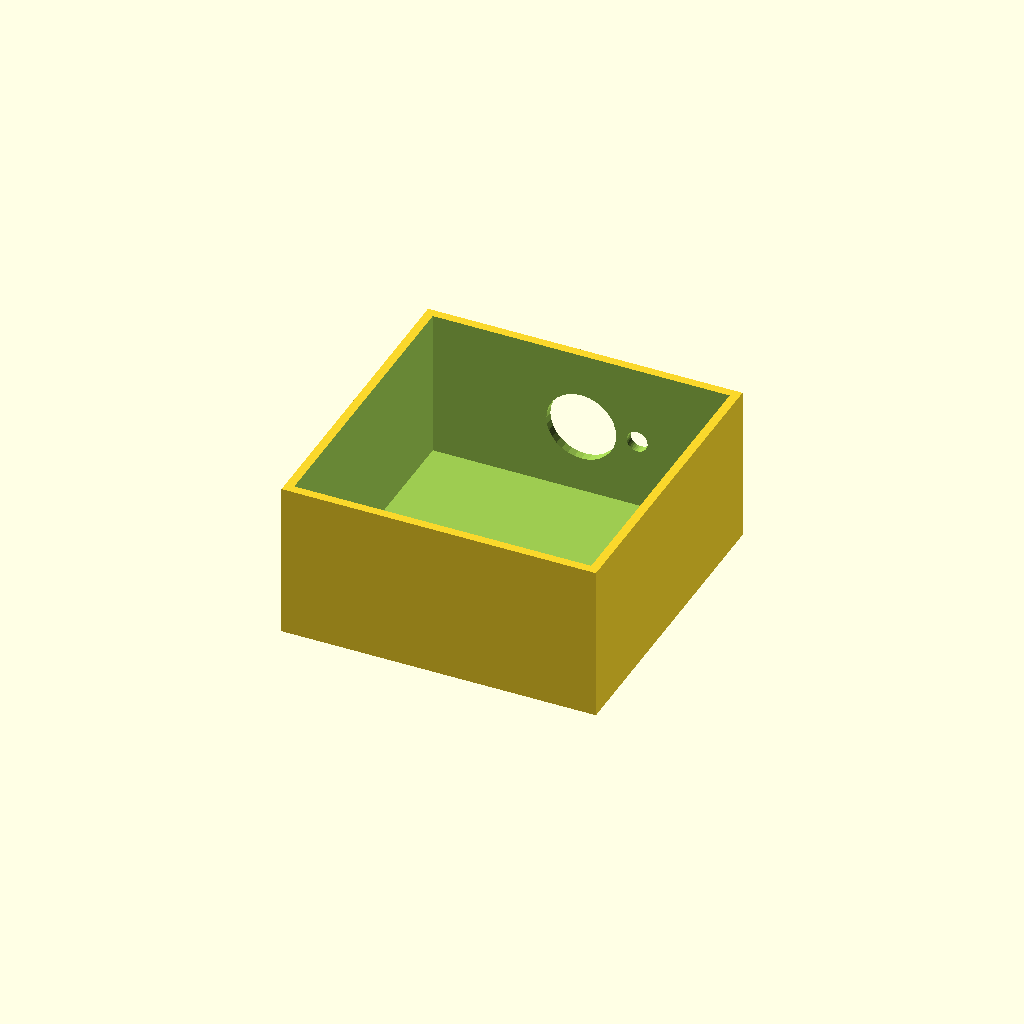
Cell 1 — every parameter at its default value.
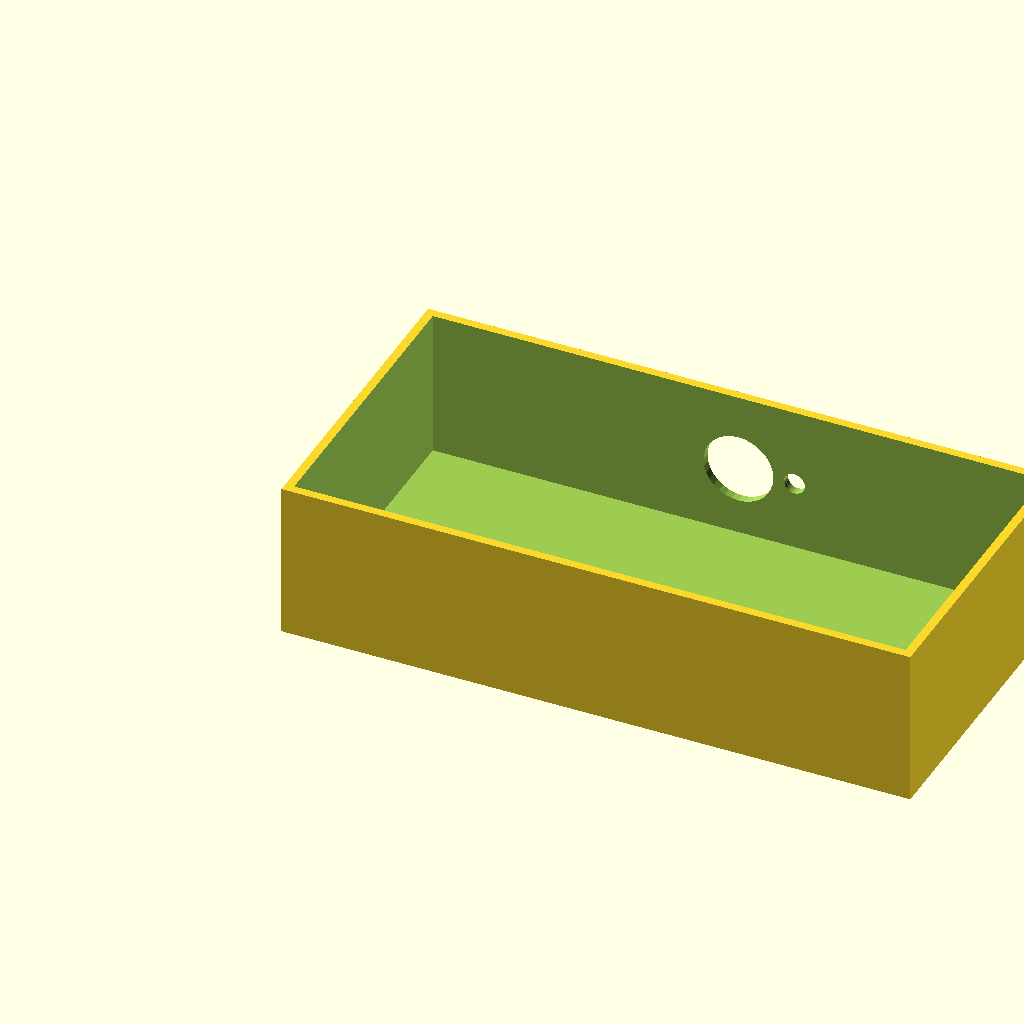
Cell 2: box_l = 180 (everything else at default).
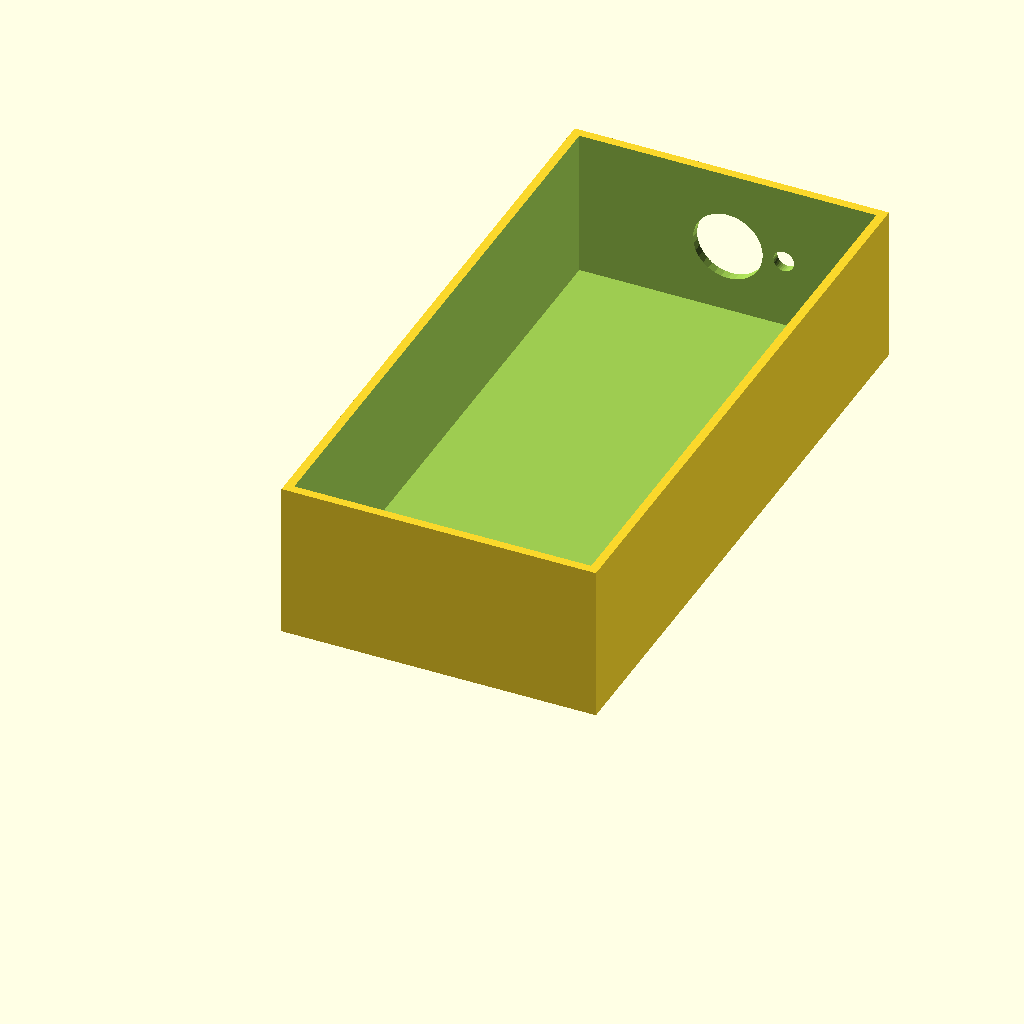
Cell 3 — box_w set to 180, the other parameters unchanged.
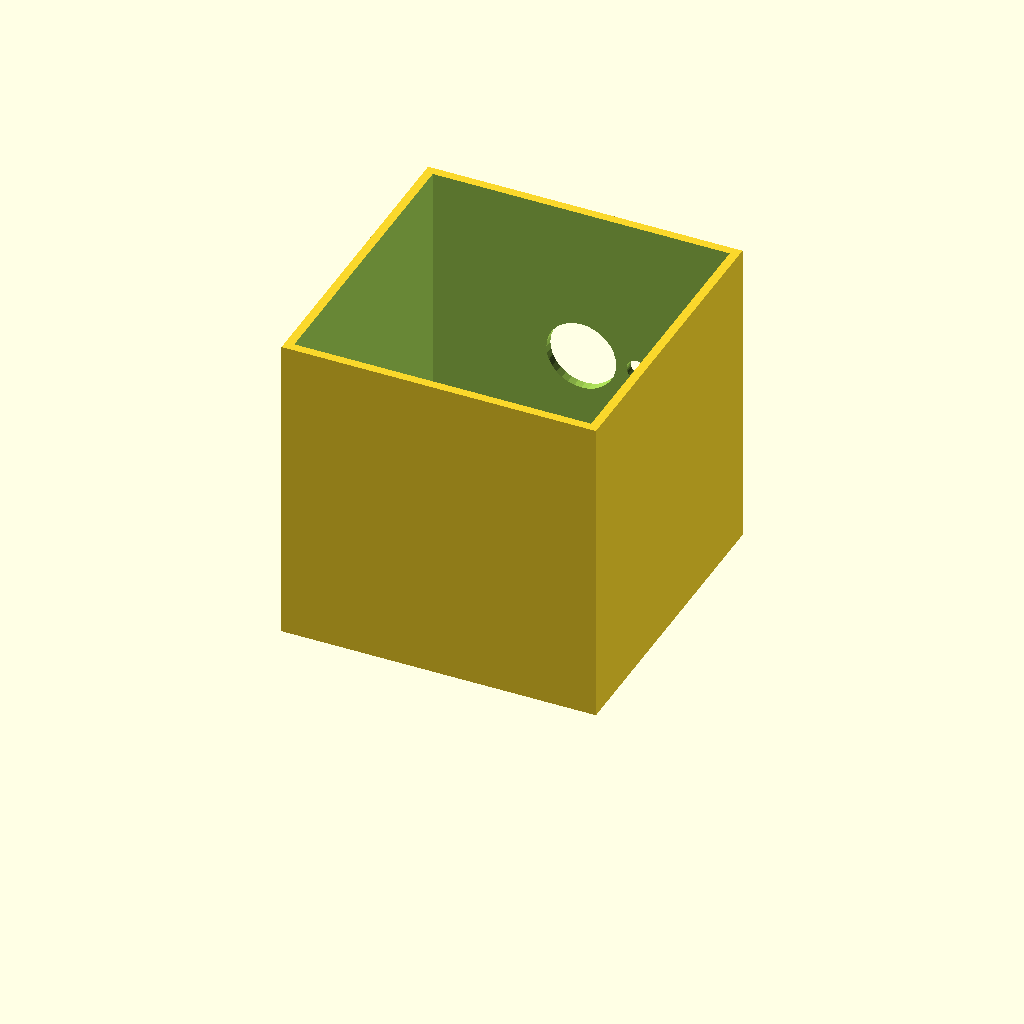
Cell 4 — box_h set to 90, the other parameters unchanged.
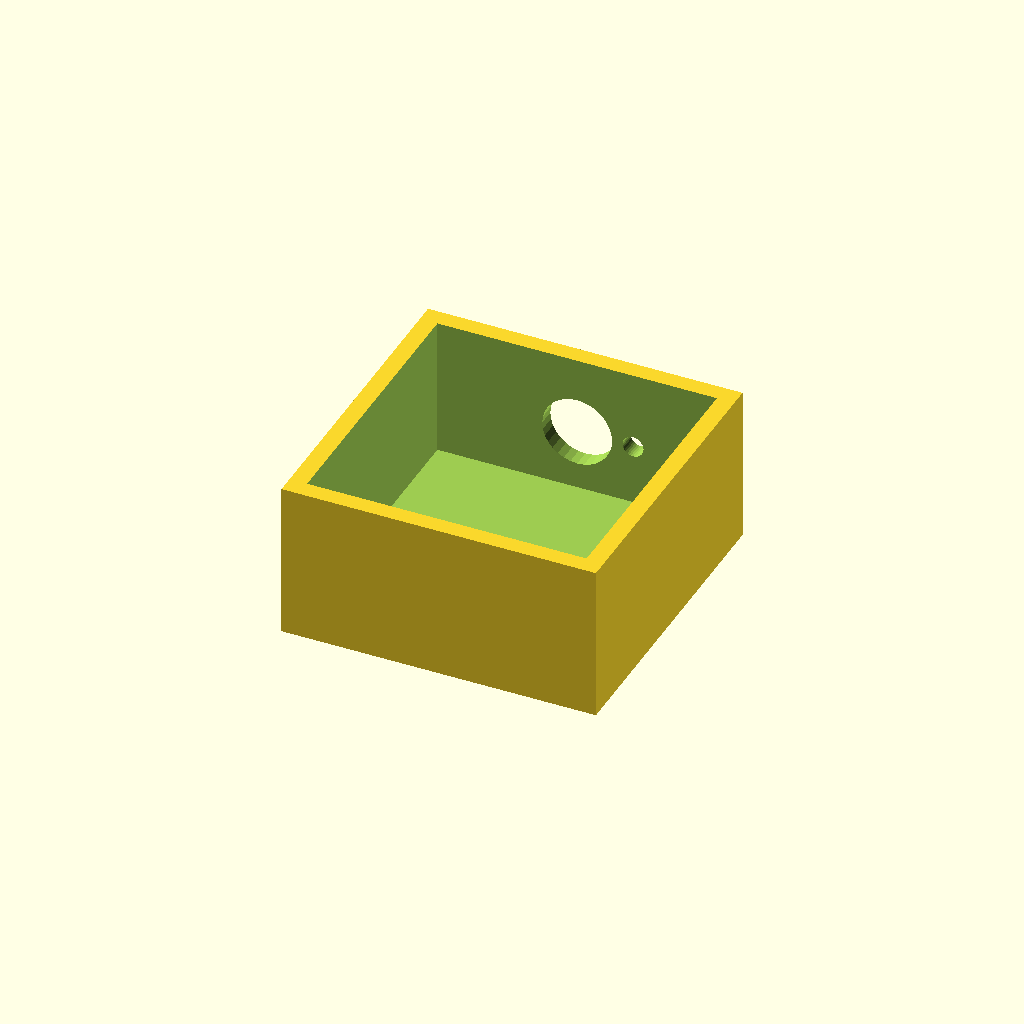
Cell 5: the same model with wall_t = 5.
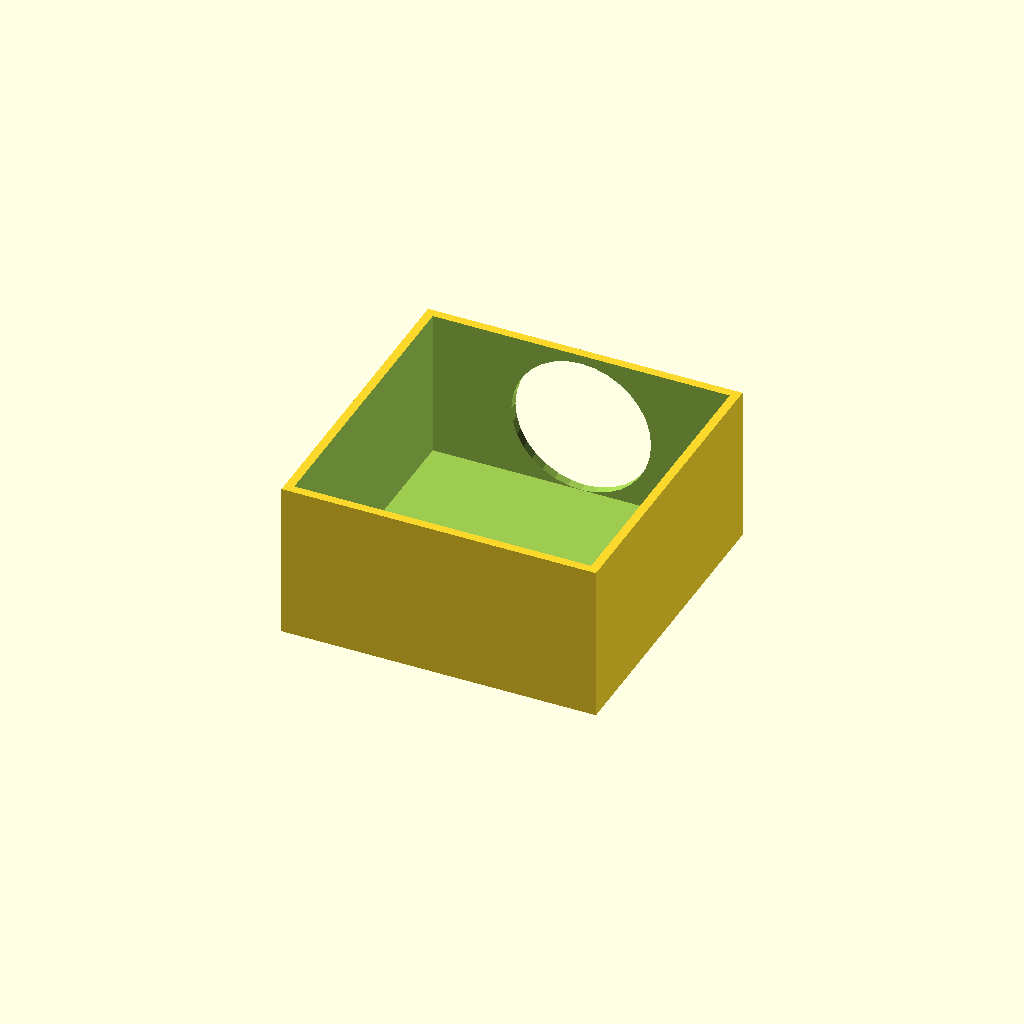
Cell 6 — vent_d set to 40, the other parameters unchanged.
All cells are drawn from one camera (rotation 55°, 0°, 25°, orthographic, colour scheme Cornfield), so only the parameter changes between them.
The OpenSCAD source (optional_data/data/solid2/ventbox/part_0242.scad):
$fn = 32;

// ----------------------------------------------------------------------
// Vent box: roundvent enclosure
// ----------------------------------------------------------------------

// --- parameters (mm) ---
box_l = 90;               // box length, X
box_w = 90;               // box width, Y
box_h = 45;               // box height, Z
wall_t = 2.5;             // shell wall thickness
vent_d = 20;              // central vent diameter
ring_d = 6;               // ring hole diameter
n_ring = 6;               // holes in the ring
ring_r = 16;              // ring radius

ring_step = 360 / n_ring;  // ring hole angular step

difference() {
  cube([box_l, box_w, box_h]);
  translate([wall_t, wall_t, wall_t])
    cube([box_l - 2 * wall_t, box_w - 2 * wall_t, box_h]);
  translate([box_l / 2, box_w - wall_t - 1, box_h / 2])
    rotate([-90, 0, 0]) cylinder(h = wall_t + 2, d = vent_d);
  for (i = [0 : n_ring - 1])
    translate([box_l / 2, box_w - wall_t - 1, box_h / 2])
      rotate([0, 0, i * ring_step])
        translate([ring_r, 0, 0]) rotate([-90, 0, 0])
          cylinder(h = wall_t + 2, d = ring_d);
}
Parameter table extracted from the source (name, type, default, range or options):
box_l: number, default 90
box_w: number, default 90
box_h: number, default 45
wall_t: number, default 2.5
vent_d: number, default 20
ring_d: number, default 6
n_ring: number, default 6
ring_r: number, default 16
